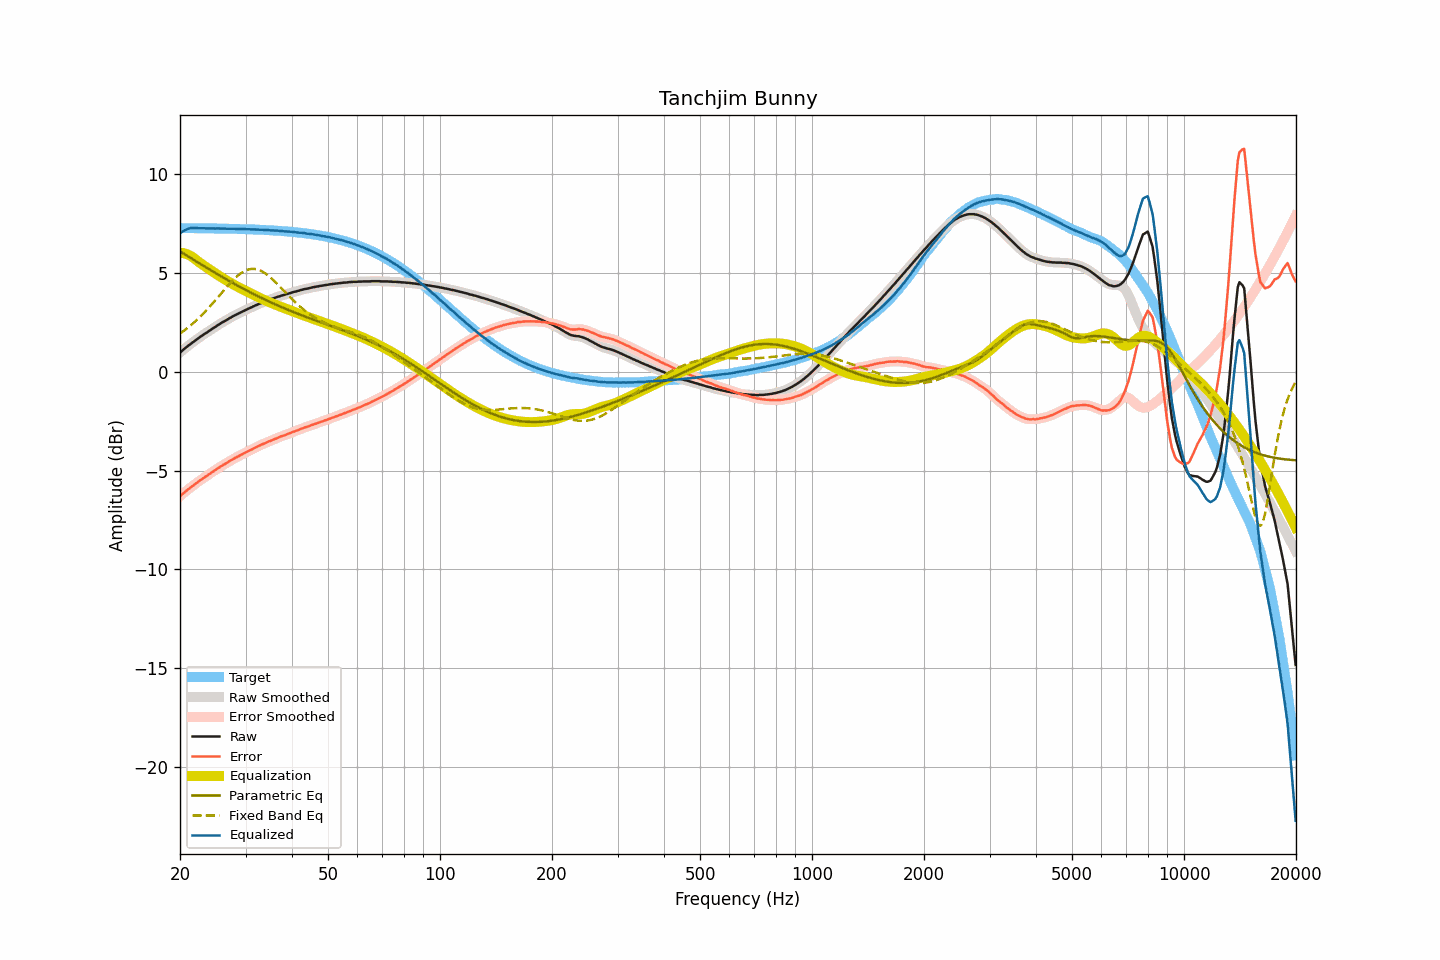

Data behind this chart, as committed beside it:
frequency, raw, smoothed, error, error_smoothed, equalization, parametric_eq, fixed_band_eq, equalized_raw, equalized_smoothed, target
20.00, 0.97, 0.97, -6.30, -6.30, 6.03, 6.09, 1.93, 6.99, 6.99, 7.26
20.20, 1.04, 1.04, -6.23, -6.23, 6.02, 6.04, 1.99, 7.05, 7.06, 7.26
20.40, 1.11, 1.11, -6.15, -6.16, 6.00, 5.99, 2.05, 7.11, 7.11, 7.26
20.61, 1.18, 1.18, -6.09, -6.09, 5.98, 5.94, 2.11, 7.16, 7.16, 7.26
20.81, 1.24, 1.24, -6.02, -6.02, 5.95, 5.89, 2.17, 7.19, 7.19, 7.26
21.02, 1.31, 1.31, -5.95, -5.96, 5.92, 5.83, 2.23, 7.23, 7.23, 7.26
21.23, 1.37, 1.37, -5.89, -5.89, 5.88, 5.78, 2.30, 7.25, 7.25, 7.26
21.44, 1.43, 1.43, -5.83, -5.83, 5.84, 5.73, 2.37, 7.27, 7.27, 7.26
21.66, 1.49, 1.49, -5.77, -5.77, 5.78, 5.68, 2.44, 7.27, 7.27, 7.26
21.87, 1.55, 1.55, -5.71, -5.71, 5.72, 5.63, 2.51, 7.27, 7.27, 7.26
22.09, 1.61, 1.61, -5.65, -5.65, 5.65, 5.58, 2.58, 7.26, 7.26, 7.26
22.31, 1.67, 1.67, -5.59, -5.59, 5.59, 5.53, 2.66, 7.26, 7.26, 7.26
22.54, 1.73, 1.73, -5.53, -5.53, 5.53, 5.48, 2.74, 7.26, 7.26, 7.26
22.76, 1.79, 1.79, -5.47, -5.47, 5.47, 5.43, 2.82, 7.26, 7.26, 7.25
22.99, 1.84, 1.84, -5.42, -5.41, 5.41, 5.38, 2.90, 7.25, 7.26, 7.25
23.22, 1.90, 1.89, -5.36, -5.36, 5.36, 5.34, 2.98, 7.26, 7.25, 7.25
23.45, 1.95, 1.95, -5.30, -5.30, 5.30, 5.29, 3.07, 7.25, 7.25, 7.25
23.69, 2.00, 2.00, -5.25, -5.25, 5.25, 5.24, 3.16, 7.24, 7.25, 7.25
23.92, 2.06, 2.06, -5.19, -5.19, 5.19, 5.19, 3.24, 7.25, 7.25, 7.25
24.16, 2.11, 2.11, -5.14, -5.14, 5.14, 5.14, 3.33, 7.25, 7.25, 7.25
24.40, 2.17, 2.16, -5.08, -5.08, 5.08, 5.09, 3.43, 7.25, 7.25, 7.25
24.65, 2.22, 2.22, -5.03, -5.03, 5.03, 5.04, 3.52, 7.24, 7.24, 7.25
24.89, 2.27, 2.27, -4.98, -4.97, 4.97, 4.99, 3.61, 7.24, 7.24, 7.24
25.14, 2.33, 2.32, -4.91, -4.92, 4.92, 4.95, 3.71, 7.25, 7.24, 7.24
25.39, 2.38, 2.38, -4.86, -4.86, 4.87, 4.90, 3.80, 7.24, 7.24, 7.24
25.65, 2.43, 2.43, -4.81, -4.81, 4.81, 4.85, 3.90, 7.24, 7.24, 7.24
25.91, 2.48, 2.48, -4.76, -4.76, 4.76, 4.80, 4.00, 7.24, 7.24, 7.24
26.16, 2.53, 2.52, -4.71, -4.71, 4.71, 4.76, 4.09, 7.24, 7.24, 7.24
26.43, 2.57, 2.57, -4.67, -4.66, 4.66, 4.71, 4.19, 7.23, 7.23, 7.24
26.69, 2.62, 2.62, -4.62, -4.62, 4.61, 4.66, 4.28, 7.23, 7.23, 7.23
26.96, 2.67, 2.67, -4.57, -4.57, 4.56, 4.62, 4.37, 7.23, 7.23, 7.23
27.23, 2.72, 2.71, -4.51, -4.52, 4.52, 4.57, 4.46, 7.23, 7.23, 7.23
27.50, 2.76, 2.76, -4.47, -4.47, 4.47, 4.53, 4.55, 7.23, 7.23, 7.23
27.77, 2.81, 2.81, -4.42, -4.42, 4.42, 4.48, 4.63, 7.23, 7.23, 7.23
28.05, 2.85, 2.85, -4.38, -4.38, 4.38, 4.44, 4.71, 7.23, 7.23, 7.22
28.33, 2.89, 2.89, -4.33, -4.33, 4.33, 4.39, 4.79, 7.22, 7.22, 7.22
28.62, 2.93, 2.93, -4.29, -4.29, 4.29, 4.35, 4.86, 7.22, 7.22, 7.22
28.90, 2.97, 2.97, -4.25, -4.25, 4.25, 4.30, 4.92, 7.22, 7.22, 7.22
29.19, 3.01, 3.01, -4.21, -4.21, 4.21, 4.26, 4.99, 7.21, 7.21, 7.22
29.48, 3.05, 3.05, -4.17, -4.17, 4.16, 4.21, 5.04, 7.21, 7.21, 7.21
29.78, 3.09, 3.09, -4.12, -4.12, 4.12, 4.17, 5.09, 7.21, 7.21, 7.21
30.08, 3.13, 3.13, -4.08, -4.08, 4.08, 4.13, 5.12, 7.21, 7.21, 7.21
30.38, 3.17, 3.17, -4.04, -4.04, 4.04, 4.09, 5.16, 7.21, 7.21, 7.21
30.68, 3.21, 3.20, -3.99, -4.00, 4.00, 4.04, 5.18, 7.21, 7.20, 7.20
30.99, 3.24, 3.24, -3.96, -3.96, 3.96, 4.00, 5.20, 7.19, 7.20, 7.20
31.30, 3.28, 3.28, -3.92, -3.92, 3.92, 3.96, 5.20, 7.19, 7.20, 7.20
31.61, 3.32, 3.32, -3.88, -3.88, 3.88, 3.92, 5.20, 7.19, 7.19, 7.19
31.93, 3.36, 3.36, -3.83, -3.84, 3.84, 3.88, 5.19, 7.19, 7.19, 7.19
32.24, 3.39, 3.39, -3.80, -3.80, 3.80, 3.84, 5.18, 7.18, 7.19, 7.19
32.57, 3.43, 3.43, -3.76, -3.76, 3.76, 3.80, 5.15, 7.18, 7.18, 7.18
32.89, 3.46, 3.46, -3.72, -3.72, 3.72, 3.76, 5.12, 7.18, 7.18, 7.18
33.22, 3.50, 3.50, -3.68, -3.68, 3.68, 3.72, 5.08, 7.18, 7.18, 7.18
33.55, 3.53, 3.53, -3.64, -3.65, 3.64, 3.68, 5.03, 7.17, 7.17, 7.17
33.89, 3.56, 3.56, -3.61, -3.61, 3.61, 3.64, 4.98, 7.17, 7.17, 7.17
34.23, 3.59, 3.59, -3.58, -3.57, 3.57, 3.60, 4.92, 7.16, 7.16, 7.16
34.57, 3.63, 3.62, -3.53, -3.54, 3.54, 3.56, 4.85, 7.17, 7.16, 7.16
34.92, 3.65, 3.65, -3.51, -3.50, 3.50, 3.53, 4.79, 7.15, 7.15, 7.15
35.27, 3.68, 3.68, -3.47, -3.47, 3.47, 3.49, 4.71, 7.15, 7.15, 7.15
35.62, 3.71, 3.71, -3.44, -3.44, 3.44, 3.45, 4.64, 7.14, 7.14, 7.14
35.97, 3.74, 3.74, -3.40, -3.40, 3.40, 3.42, 4.56, 7.14, 7.14, 7.14
... 635 more rows
